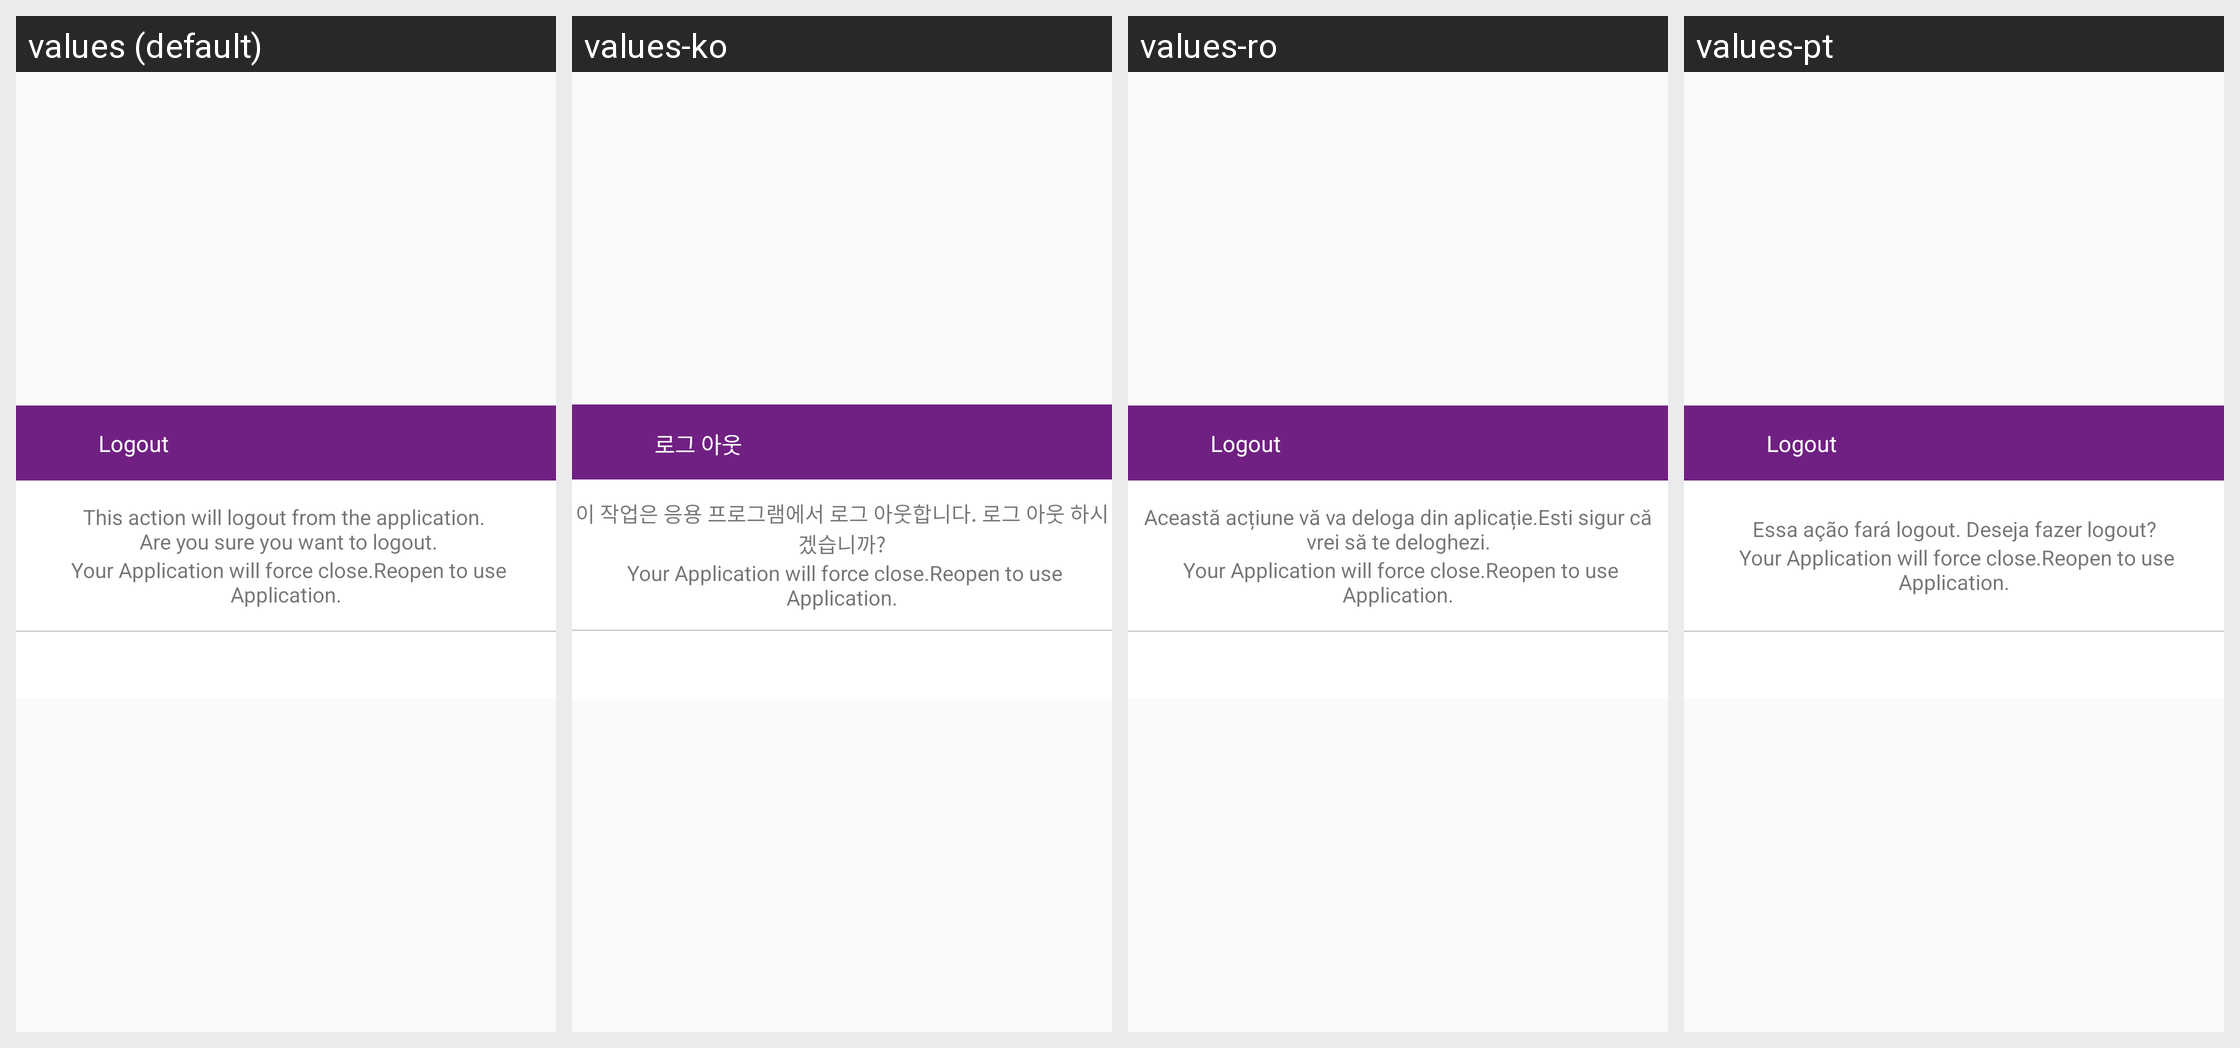

The same Android screen rendered under several of its app's locales, left to right. List the strings drawn on it with the default value and each locale's translation.
Android screen res/layout/dialog_user_logout.xml rendered under 4 locales, left to right: values (default), values-ko, values-ro, values-pt. Device: Nexus 5 (rendered at 1080×1920; each locale shown at half size, 540×960, under a caption strip naming it); theme AppTheme.
Other locales in the repository, not shown: values-es, values-fi, values-in, values-ja, values-nl, values-th, values-zh.
Strings drawn on this screen, with the default value and each locale's value (text and hints the layout hard-codes, and strings that could not be matched under every locale, appear in the picture but are not listed):

logout
  values: Logout
  values-ko: 로그 아웃
  values-ro: Logout
  values-pt: Logout

confirmLogOut
  values: This action will logout from the application. 
       Are you sure you want to logout.
  values-ko: 이 작업은 응용 프로그램에서 로그 아웃합니다. 로그 아웃 하시겠습니까?
  values-ro: Această acțiune vă va deloga din aplicație.Esti sigur că vrei să te deloghezi.
  values-pt: Essa ação fará logout. Deseja fazer logout?
